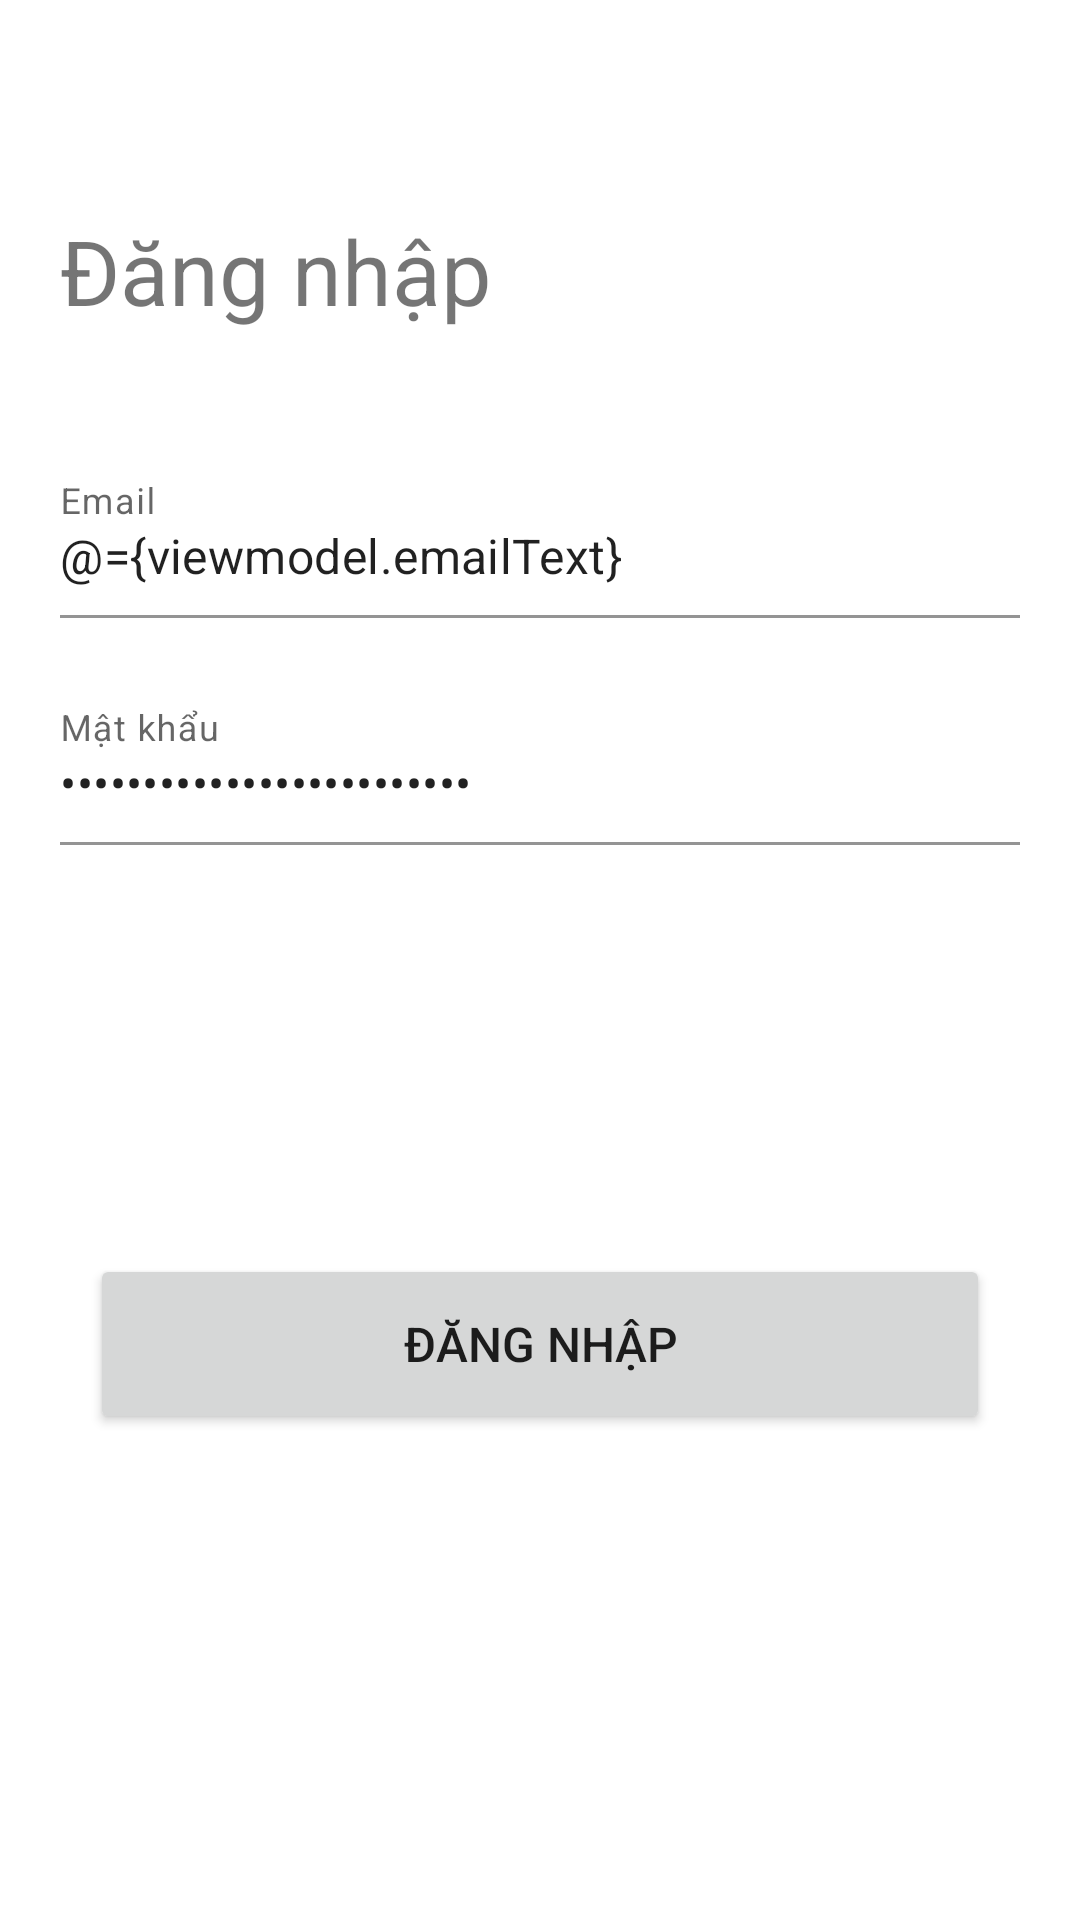

This screen was rendered from an Android layout file. Write that file and the resources it references.
<!-- AndroidManifest.xml: application theme AppTheme -->
<!-- res/layout/fragment_login.xml -->
<?xml version="1.0" encoding="utf-8"?>
<layout xmlns:android="http://schemas.android.com/apk/res/android"
    xmlns:app="http://schemas.android.com/apk/res-auto"
    xmlns:tools="http://schemas.android.com/tools">

    <data>

        <variable
            name="viewmodel"
            type="com.example.doan_appchatwithfriends.ui.start.login.LoginViewModel" />

    </data>

    <androidx.constraintlayout.widget.ConstraintLayout
        android:layout_width="match_parent"
        android:layout_height="fill_parent">

        <LinearLayout
            android:id="@+id/textContentLayout"
            android:layout_width="match_parent"
            android:layout_height="wrap_content"
            android:layout_marginStart="20dp"
            android:layout_marginTop="70dp"
            android:layout_marginEnd="20dp"
            android:orientation="vertical"
            app:layout_constraintEnd_toEndOf="parent"
            app:layout_constraintHorizontal_bias="0.5"
            app:layout_constraintStart_toStartOf="parent"
            app:layout_constraintTop_toTopOf="parent">

            <TextView
                android:id="@+id/titleText"
                style="@style/BoldText"
                android:layout_width="match_parent"
                android:layout_height="wrap_content"
                android:layout_marginBottom="40dp"
                android:gravity="start"
                android:text="@string/login_to_your_account"
                android:textSize="30sp"
                app:layout_constraintEnd_toEndOf="parent"
                app:layout_constraintHorizontal_bias="0.5"
                app:layout_constraintStart_toStartOf="parent"
                app:layout_constraintTop_toTopOf="parent" />

            <com.google.android.material.textfield.TextInputLayout
                android:layout_width="fill_parent"
                android:layout_height="wrap_content"
                android:background="@android:color/transparent"
                app:boxBackgroundColor="@android:color/transparent">

                <EditText
                    android:id="@+id/editTextEmail"
                    android:layout_width="match_parent"
                    android:layout_height="wrap_content"
                    android:ems="10"
                    android:hint="@string/email"
                    android:importantForAutofill="no"
                    android:inputType="textEmailAddress"
                    android:maxLength="25"
                    android:paddingStart="0dp"
                    android:paddingEnd="0dp"
                    android:text="@={viewmodel.emailText}"
                    tools:background="@android:color/transparent" />
            </com.google.android.material.textfield.TextInputLayout>

            <com.google.android.material.textfield.TextInputLayout
                android:id="@+id/editTextPasswordInputLayout"
                android:layout_width="fill_parent"
                android:layout_height="wrap_content"
                android:background="@android:color/transparent"
                android:padding="0dp"
                app:boxBackgroundColor="@android:color/transparent">

                <EditText
                    android:id="@+id/editTextPassword"
                    android:layout_width="match_parent"
                    android:layout_height="wrap_content"
                    android:layout_marginTop="20dp"
                    android:ems="10"
                    android:hint="@string/password"
                    android:importantForAutofill="no"
                    android:inputType="textPassword"
                    android:maxLength="25"
                    android:paddingStart="0dp"
                    android:paddingEnd="0dp"
                    android:text="@={viewmodel.passwordText}"
                    tools:background="@android:color/transparent" />
            </com.google.android.material.textfield.TextInputLayout>

        </LinearLayout>

        <Button
            android:id="@+id/loginButton"
            android:layout_width="300dp"
            android:layout_height="60dp"
            android:layout_marginTop="98dp"
            android:enabled="@{!viewmodel.isLoggingIn()}"
            android:onClick="@{() -> viewmodel.loginPressed()}"
            android:text="@string/login"
            android:textSize="16sp"
            app:layout_constraintEnd_toEndOf="parent"
            app:layout_constraintHorizontal_bias="0.5"
            app:layout_constraintStart_toStartOf="parent"
            app:layout_constraintTop_toBottomOf="@id/guideline50"
            tools:enabled="@{true}" />

        <androidx.constraintlayout.widget.Guideline
            android:id="@+id/guideline50"
            android:layout_width="wrap_content"
            android:layout_height="wrap_content"
            android:orientation="horizontal"
            app:layout_constraintGuide_percent=".5" />

    </androidx.constraintlayout.widget.ConstraintLayout>
</layout>
<!-- resources referenced by this layout -->
<resources>
  <string name="email">Email</string>
  <string name="login">Đăng nhập</string>
  <string name="login_to_your_account">Đăng nhập</string>
  <string name="password">Mật khẩu</string>
</resources>
